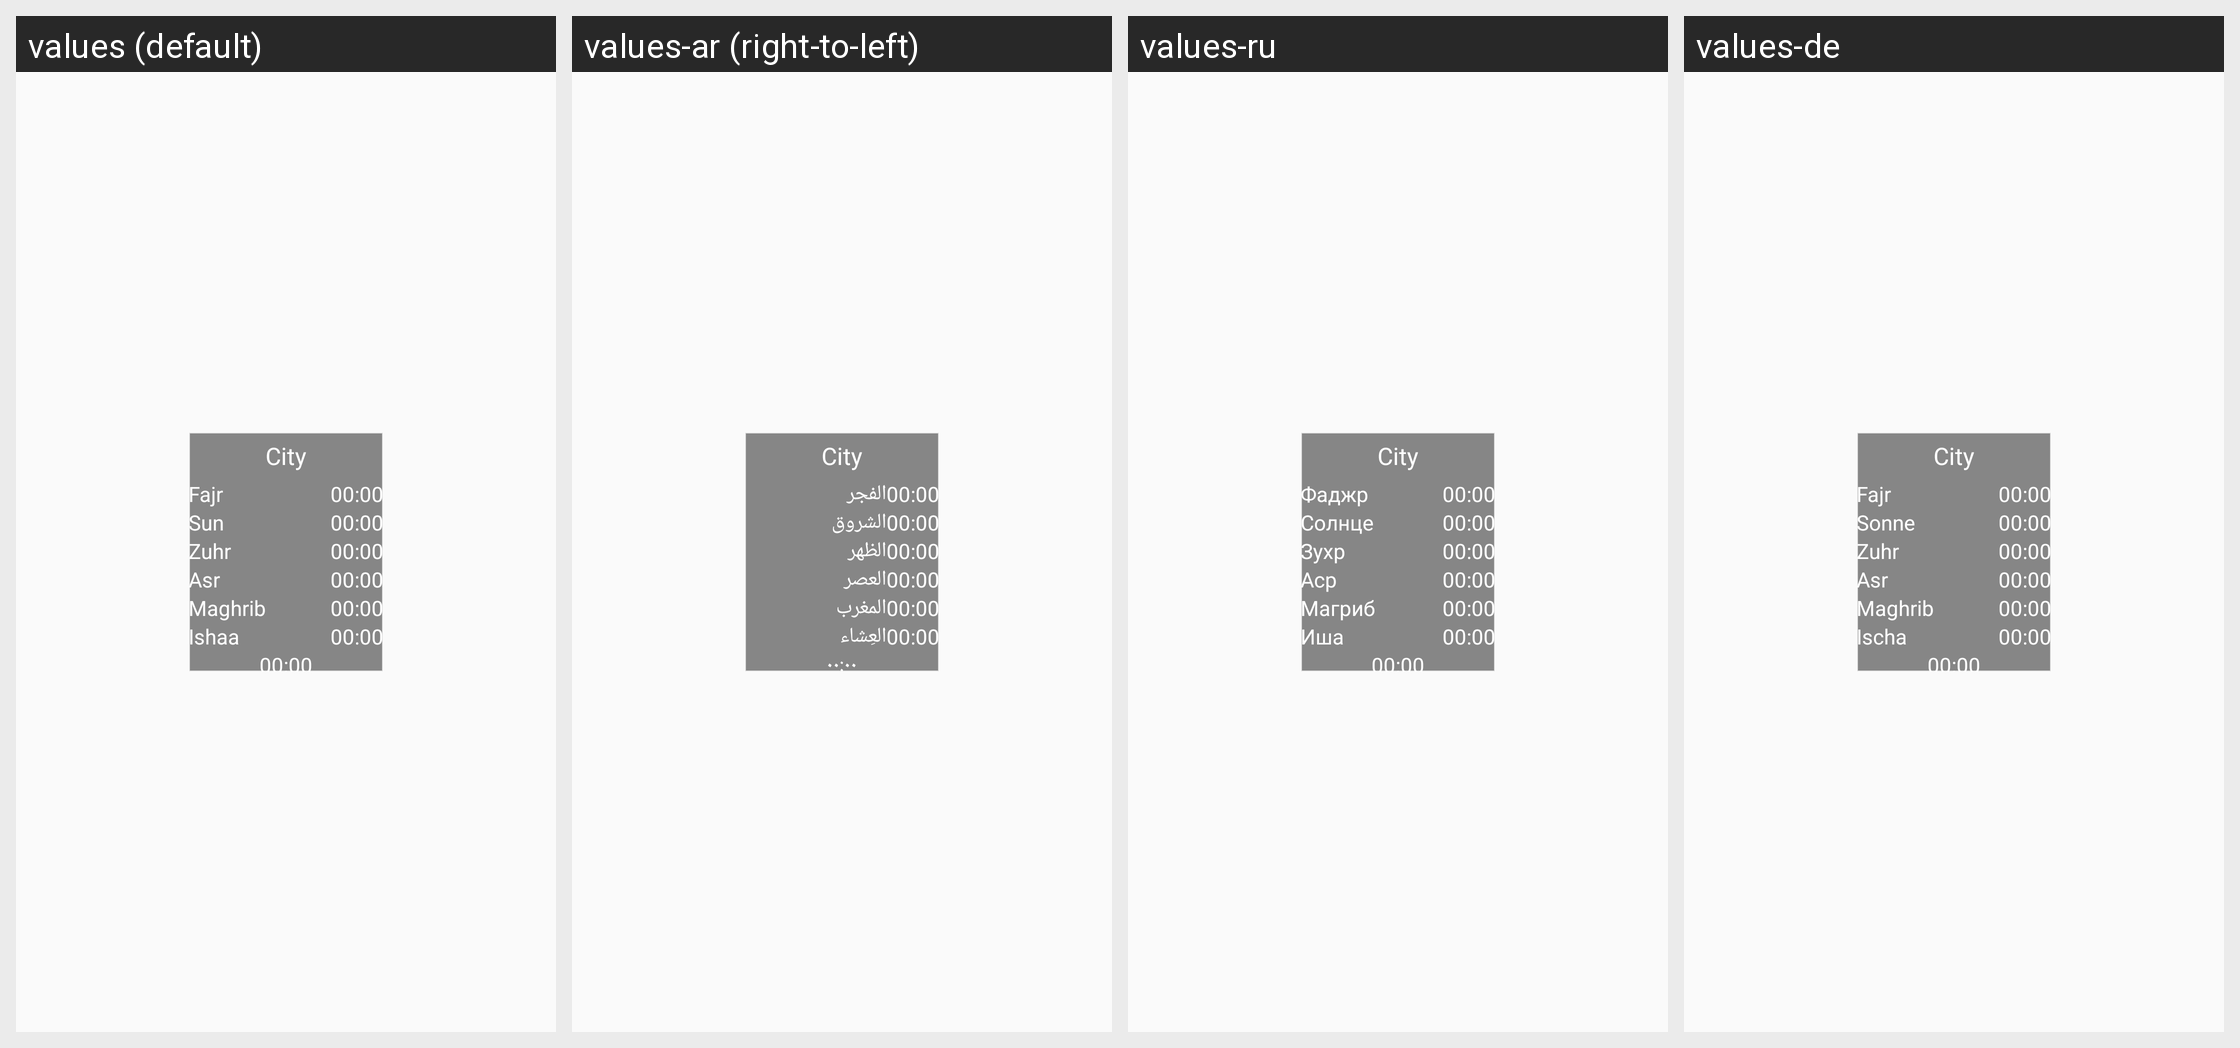

The same Android screen rendered under several of its app's locales, left to right. List the strings drawn on it with the default value and each locale's translation.
Android screen res/layout/widget_2x2.xml rendered under 4 locales, left to right: values (default), values-ar (right-to-left), values-ru, values-de. Device: Nexus 5 (rendered at 1080×1920; each locale shown at half size, 540×960, under a caption strip naming it); theme AppTheme.
Other locales in the repository, not shown: values-bn, values-bs, values-en, values-fr, values-id, values-it, values-ku, values-nl, values-pt, values-sv, values-tr.
Strings drawn on this screen, with the default value and each locale's value (text and hints the layout hard-codes, and strings that could not be matched under every locale, appear in the picture but are not listed):

fajr
  values: Fajr
  values-ar: الفجر
  values-ru: Фаджр
  values-de: Fajr

sun
  values: Sun
  values-ar: الشروق
  values-ru: Солнце
  values-de: Sonne

zuhr
  values: Zuhr
  values-ar: الظهر
  values-ru: Зухр
  values-de: Zuhr

asr
  values: Asr
  values-ar: العصر
  values-ru: Аср
  values-de: Asr

maghrib
  values: Maghrib
  values-ar: المغرب
  values-ru: Магриб
  values-de: Maghrib

ishaa
  values: Ishaa
  values-ar: العِشاء
  values-ru: Иша
  values-de: Ischa
